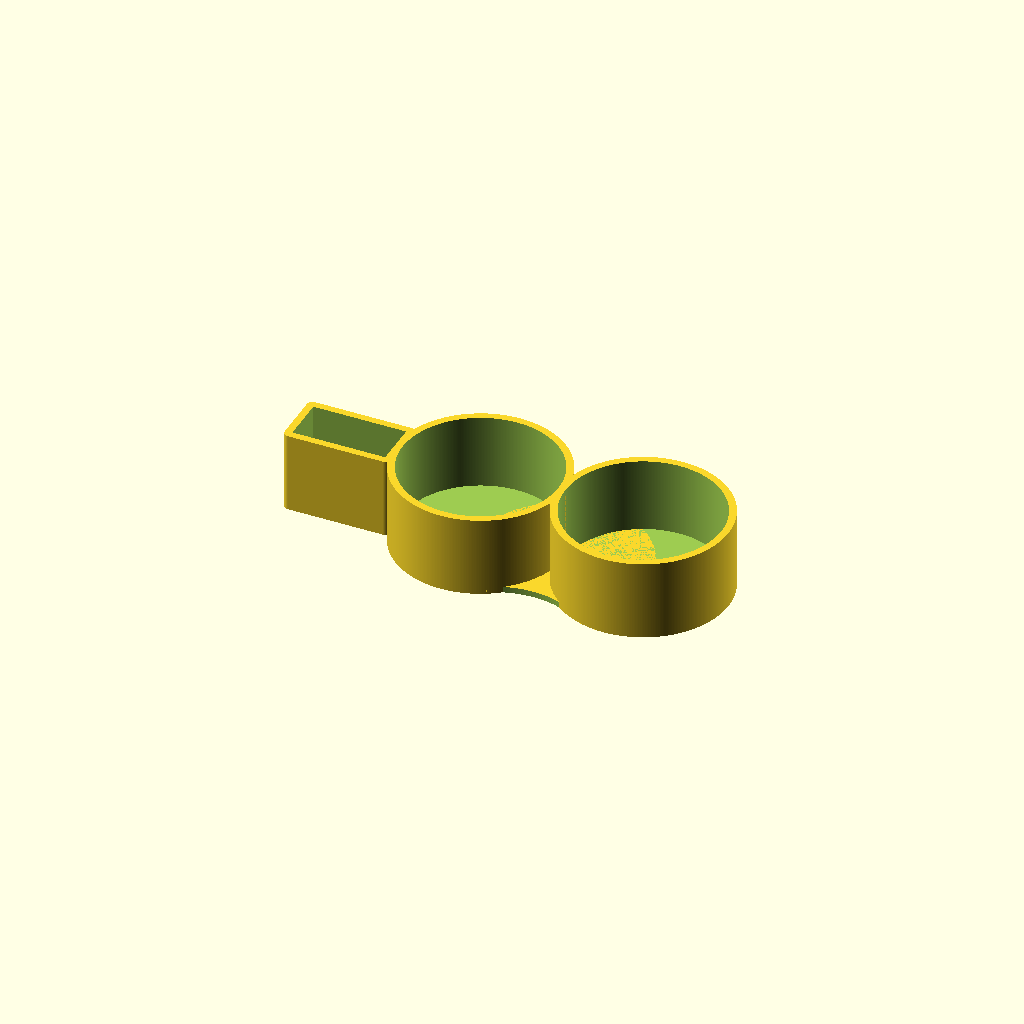
Cell 1 — every parameter at its default value.
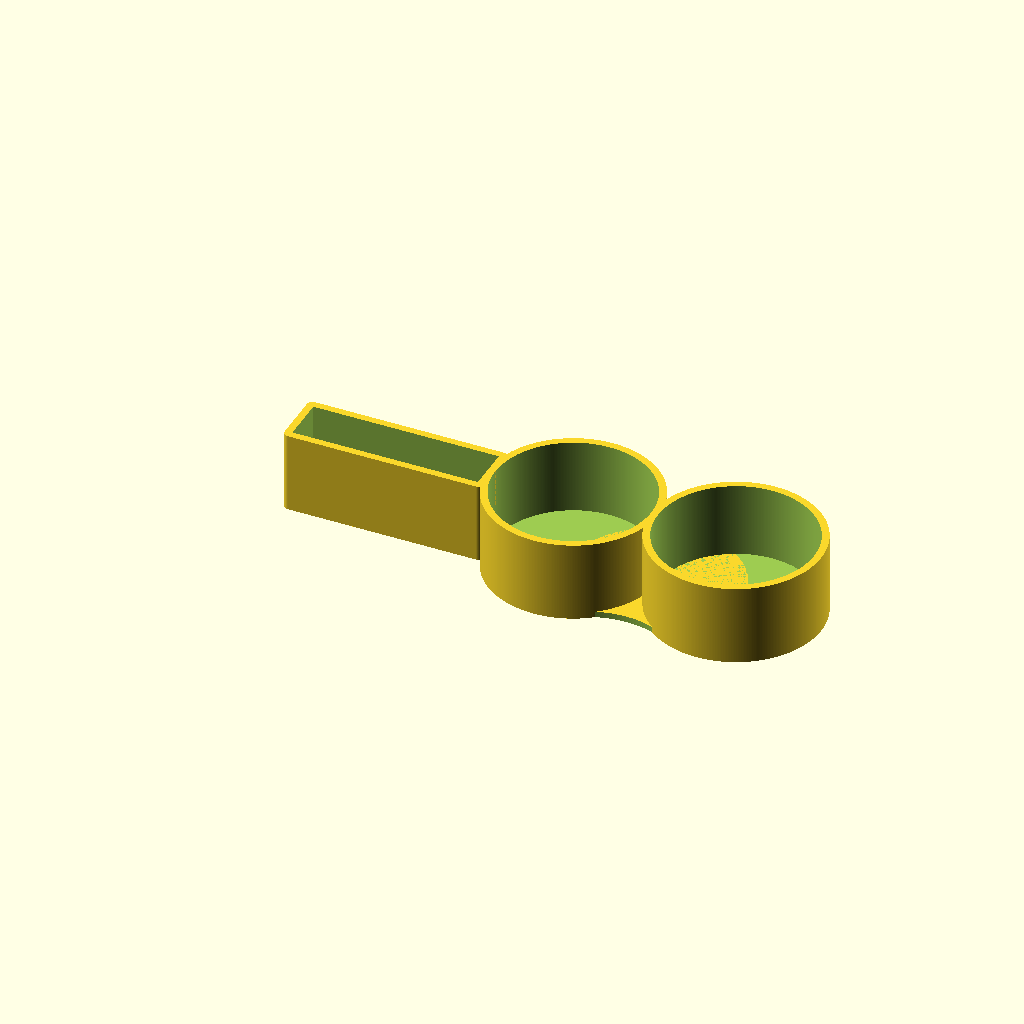
Cell 2: the same model with meterCutoutXDimension = 62.
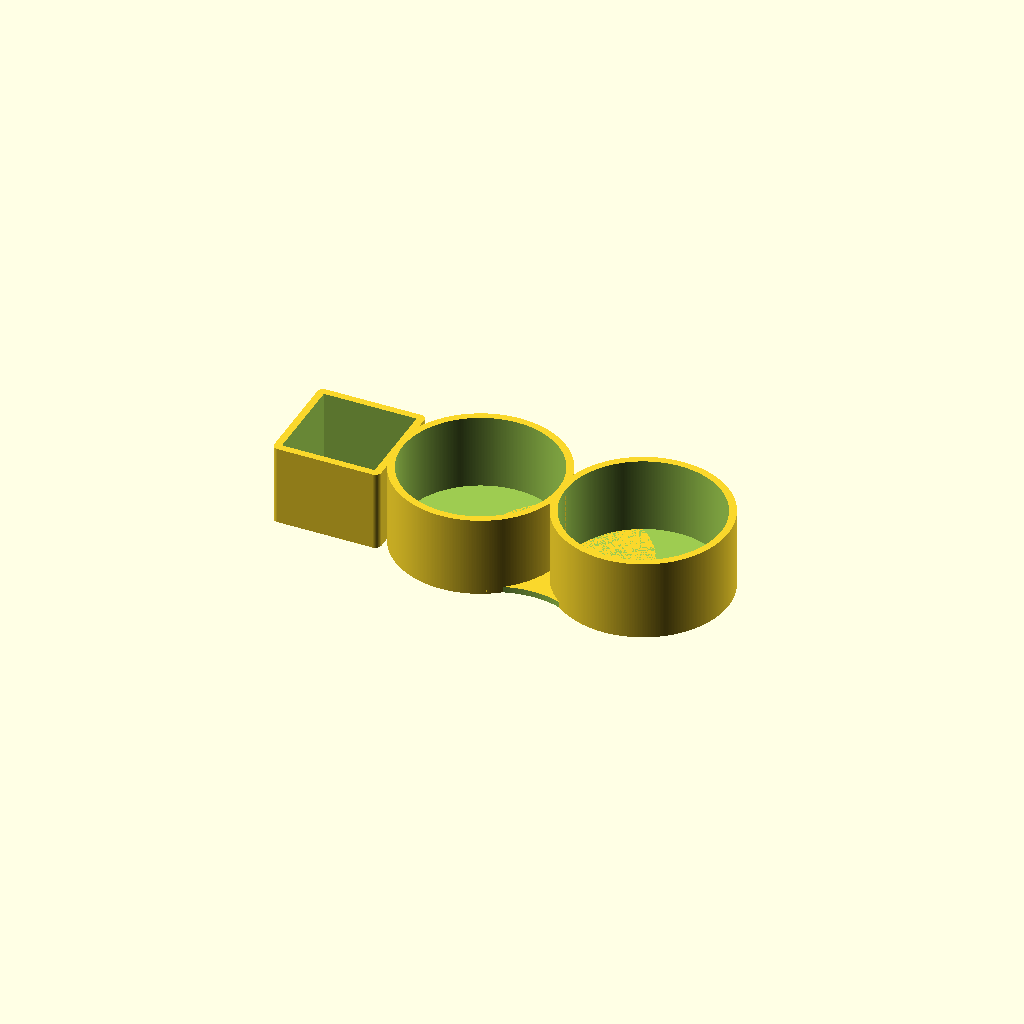
Cell 3: the same model with meterCutoutYDimension = 30.
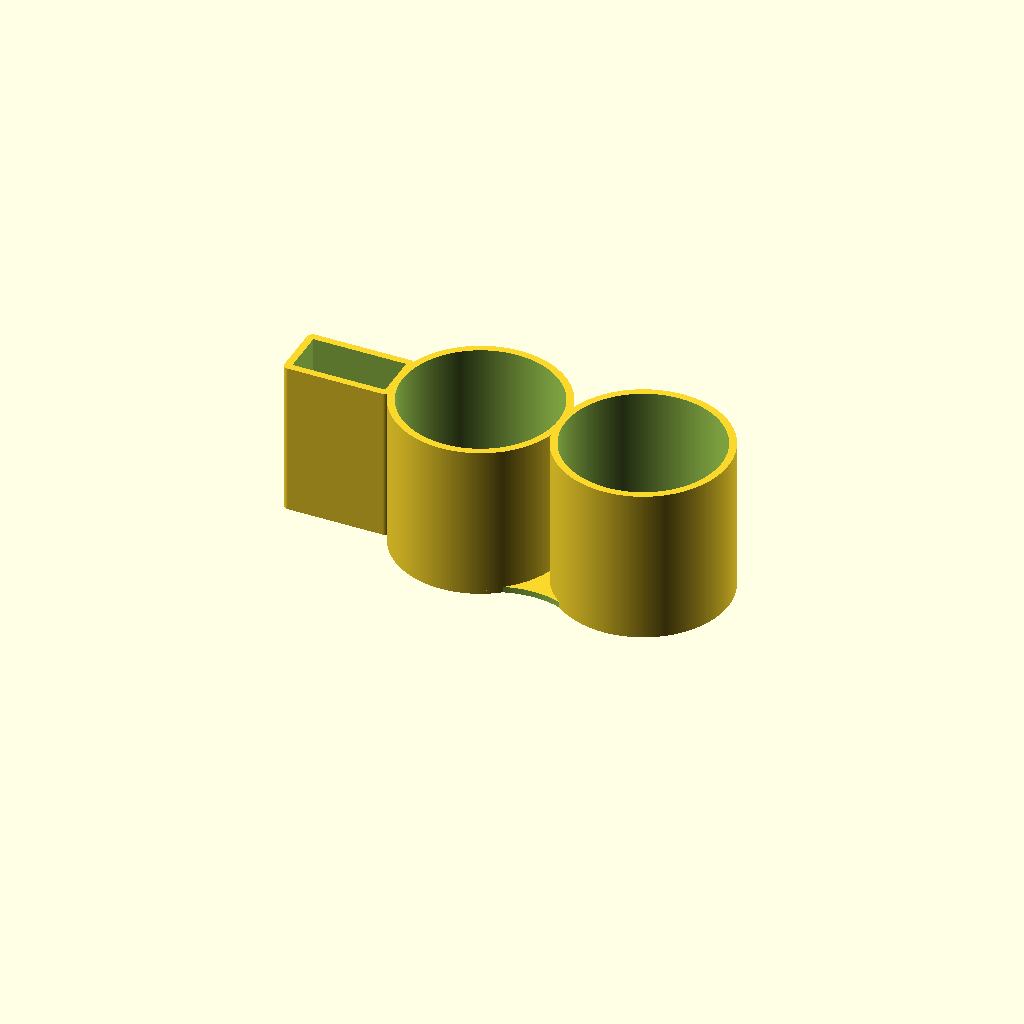
Cell 4 — meterCutoutZDimension set to 50, the other parameters unchanged.
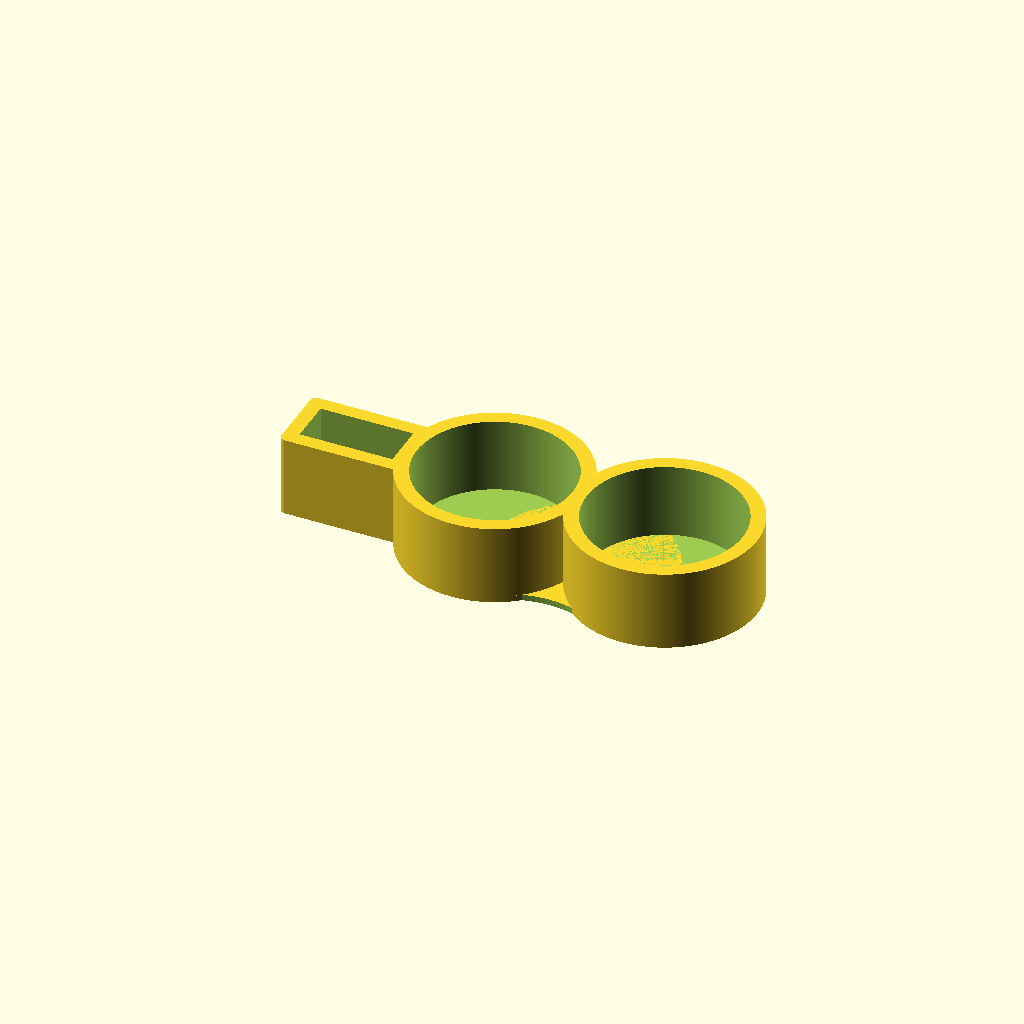
Cell 5: wallThickness = 4.8 (everything else at default).
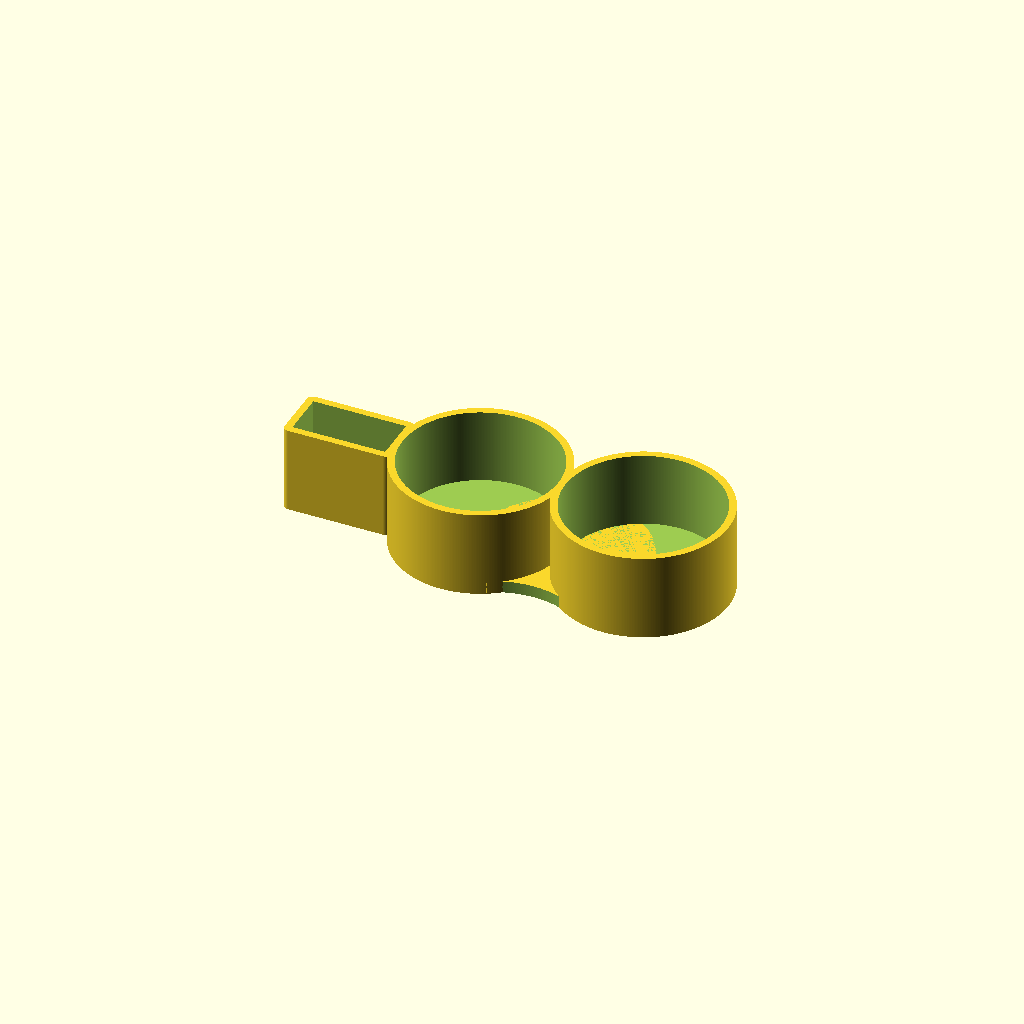
Cell 6: the same model with floorDepth = 4.
All cells are drawn from one camera (rotation 55°, 0°, 25°, orthographic, colour scheme Cornfield), so only the parameter changes between them.
OpenSCAD source file pH stuff holder/pH Holder.scad:

$fa = 1;
$fs = 0.1;

constructedUnit();

meterCutoutXDimension = 31;
meterCutoutYDimension = 15;
meterCutoutZDimension = 25;

wallThickness = 2.4;
floorDepth = 2;

meterXDimension = meterCutoutXDimension + (wallThickness * 2);
meterYDimension = meterCutoutYDimension + (wallThickness * 2);
meterZDimension = meterCutoutZDimension + floorDepth;

cornerDiameter = 4;

bottleCutoutDiameter = 52;
bottleCutoutZDimension = meterCutoutZDimension;

bottleDiameter = bottleCutoutDiameter + (wallThickness * 2);
bottleZDimension = bottleCutoutZDimension + floorDepth;


module constructedUnit()
{
	union()
	{
		translate( [0, -1 * (meterYDimension/2), 0] ) pHMeterHolder();
		translate( [meterXDimension + (bottleDiameter/2) - wallThickness, 0, 0] ) bottleHolder();
		translate( [meterXDimension + (bottleDiameter * 1.5) - (wallThickness * 2), 0, 0] ) bottleHolder();
		translate( [meterXDimension + (bottleDiameter/2) - (wallThickness * 1.5), 0, 0] ) bottleConnector();
	}
}


module bottleConnector()
{
	difference()
	{
		{
			translate( [bottleDiameter/2, 0, 0] ) cylinder( d = bottleDiameter, h = floorDepth );
		}
		{
			union()
			{
				translate( [0, 0, -0.1] )
				{
					translate( [bottleDiameter/2, bottleDiameter/1.16, 0] ) cylinder( d = bottleDiameter, h = floorDepth + 0.2 );
					translate( [bottleDiameter/2, -1 * (bottleDiameter/1.16), 0] ) cylinder( d = bottleDiameter, h = floorDepth + 0.2 );
				}
			}
		}
	}
}



module bottleHolder()
{
	difference()
	{
		{
			cylinder( d = bottleDiameter, h = bottleZDimension  );
		}
		{
			translate( [0, 0, floorDepth] )
			{
				cylinder( d = bottleCutoutDiameter, h = bottleCutoutZDimension + 0.1  );
			}
		}
	}
}



module pHMeterHolder()
{
	difference()
	{
		{
			hull()
			{
				{

				}
				{
					union()
					{
						translate( [(cornerDiameter/2), (cornerDiameter/2), 0] ) cylinder( d = cornerDiameter, h =  meterZDimension);
						translate( [(cornerDiameter/2), meterYDimension - (cornerDiameter/2), 0] ) cylinder( d = cornerDiameter, h =  meterZDimension);
						translate( [meterXDimension - (cornerDiameter/2), meterYDimension - (cornerDiameter/2), 0] ) cylinder( d = cornerDiameter, h =  meterZDimension);
						translate( [meterXDimension - (cornerDiameter/2), (cornerDiameter/2), 0] ) cylinder( d = cornerDiameter, h =  meterZDimension);
					}
				}
			}

		}
		{
			translate( [wallThickness, wallThickness, floorDepth] )
			{
				cube( [meterCutoutXDimension, meterCutoutYDimension, meterCutoutZDimension + 0.1] );
			}
		}
	}
}
Customizer parameters (derived from the source; name, type, default, range or options):
meterCutoutXDimension: number, default 31
meterCutoutYDimension: number, default 15
meterCutoutZDimension: number, default 25
wallThickness: number, default 2.4
floorDepth: number, default 2
cornerDiameter: number, default 4
bottleCutoutDiameter: number, default 52
